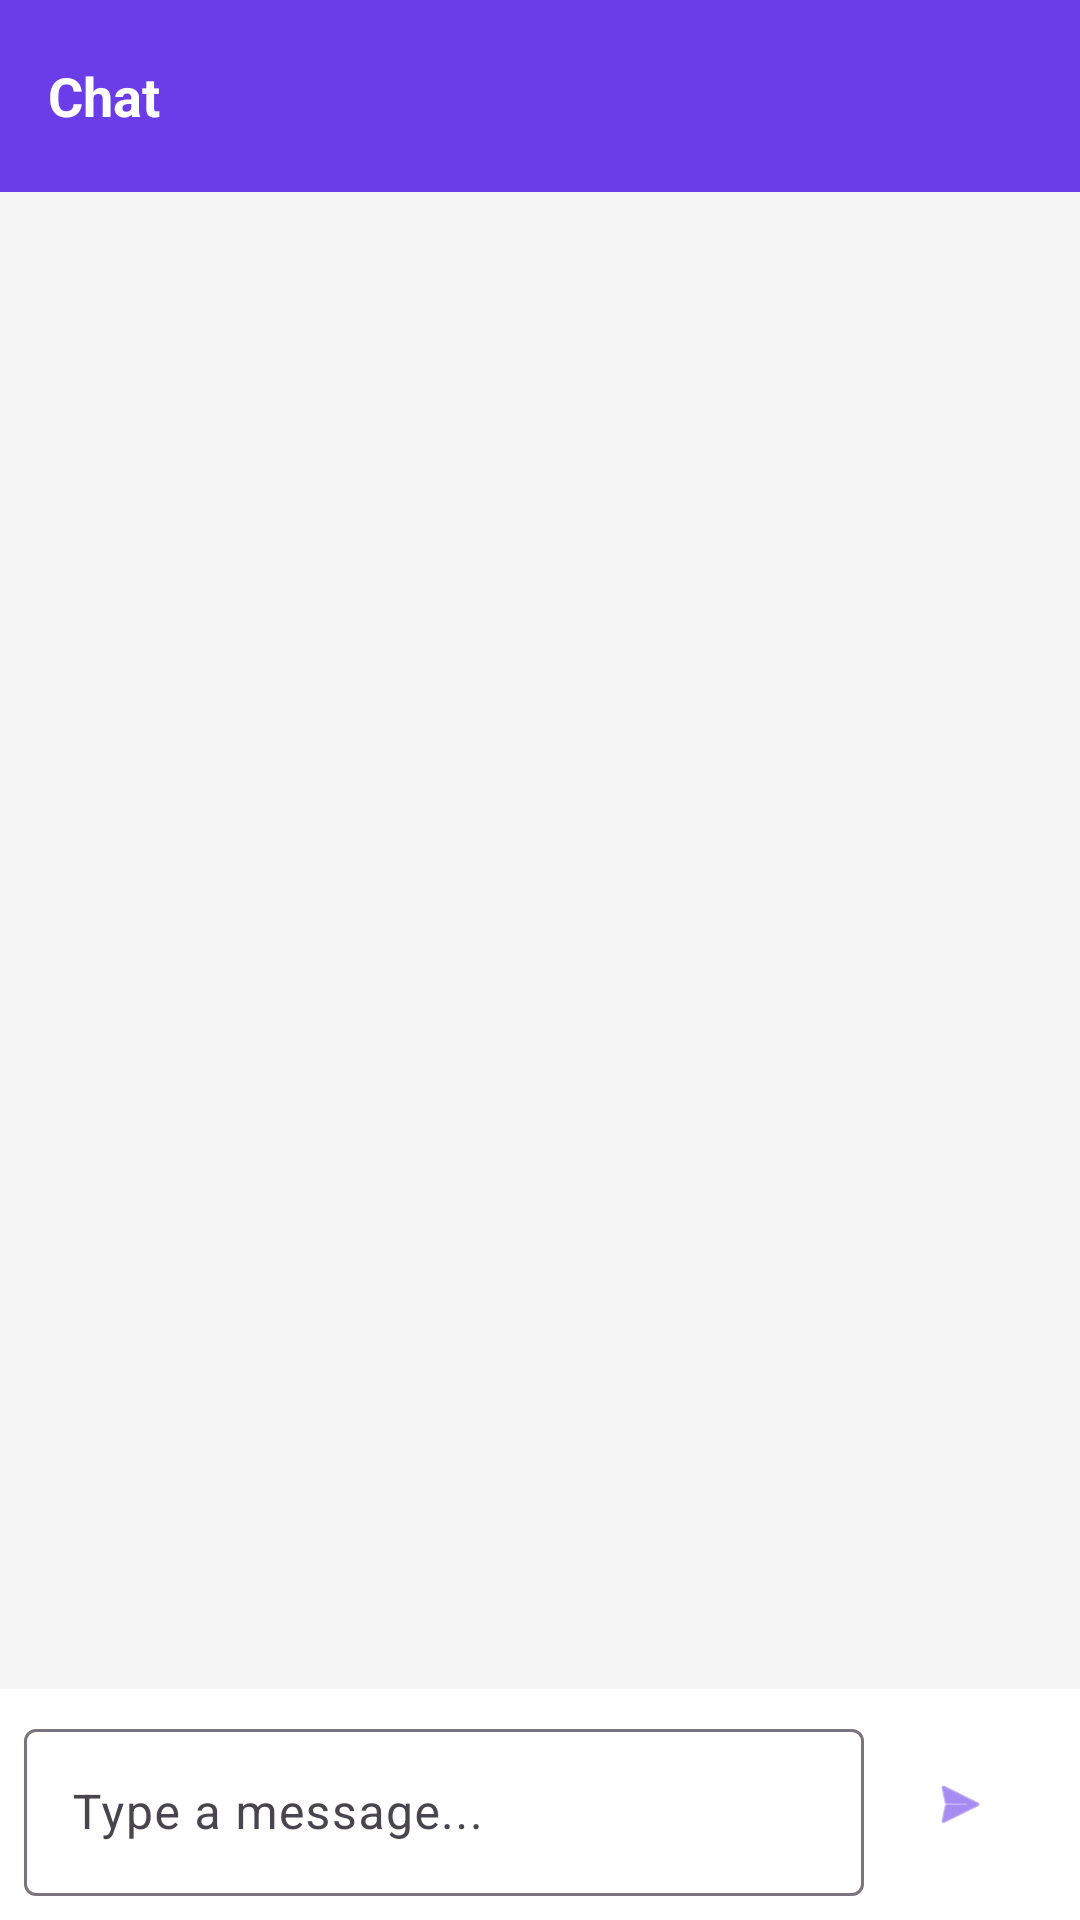

This screen was rendered from an Android layout file. Write that file and the resources it references.
<!-- AndroidManifest.xml: application theme Theme.DUETGig -->
<!-- res/layout/activity_chat.xml -->
<?xml version="1.0" encoding="utf-8"?>
<androidx.constraintlayout.widget.ConstraintLayout xmlns:android="http://schemas.android.com/apk/res/android"
    xmlns:app="http://schemas.android.com/apk/res-auto"
    android:layout_width="match_parent"
    android:layout_height="match_parent"
    android:fitsSystemWindows="true"
    android:background="@color/primary">

    <androidx.appcompat.widget.Toolbar
        android:id="@+id/chatToolbar"
        android:layout_width="match_parent"
        android:layout_height="?attr/actionBarSize"
        android:background="@color/primary"
        app:layout_constraintTop_toTopOf="parent">

        <TextView
            android:id="@+id/toolbarUserName"
            android:layout_width="wrap_content"
            android:layout_height="wrap_content"
            android:text="Chat"
            android:textSize="18sp"
            android:textStyle="bold"
            android:textColor="@color/white" />
    </androidx.appcompat.widget.Toolbar>

    <androidx.recyclerview.widget.RecyclerView
        android:id="@+id/messagesRecyclerView"
        android:layout_width="match_parent"
        android:layout_height="0dp"
        android:padding="8dp"
        android:background="@color/window_background"
        app:layout_constraintTop_toBottomOf="@id/chatToolbar"
        app:layout_constraintBottom_toTopOf="@id/inputContainer" />

    <LinearLayout
        android:id="@+id/inputContainer"
        android:layout_width="match_parent"
        android:layout_height="wrap_content"
        android:orientation="horizontal"
        android:padding="8dp"
        android:background="@color/surface_color"
        android:gravity="center_vertical"
        app:layout_constraintBottom_toBottomOf="parent">

        <com.google.android.material.textfield.TextInputLayout
            style="@style/Widget.Material3.TextInputLayout.OutlinedBox"
            android:layout_width="0dp"
            android:layout_height="wrap_content"
            android:layout_weight="1"
            android:hint="Type a message..."
            app:cornerRadius="24dp">

            <com.google.android.material.textfield.TextInputEditText
                android:id="@+id/etMessage"
                android:layout_width="match_parent"
                android:layout_height="wrap_content"
                android:inputType="textMultiLine"
                android:maxLines="3" />
        </com.google.android.material.textfield.TextInputLayout>

        <com.google.android.material.button.MaterialButton
            android:id="@+id/btnSend"
            style="@style/Widget.Material3.Button.IconButton"
            android:layout_width="56dp"
            android:layout_height="56dp"
            android:layout_marginStart="8dp"
            app:icon="@android:drawable/ic_menu_send"
            app:iconTint="@color/primary" />
    </LinearLayout>

</androidx.constraintlayout.widget.ConstraintLayout>
<!-- resources referenced by this layout -->
<resources>
  <color name="primary">#6A3DE8</color>
  <color name="surface_color">#FFFFFF</color>
  <color name="white">#FFFFFF</color>
  <color name="window_background">#F5F5F5</color>
  <style name="Theme.DUETGig" parent="Base.Theme.DUETGig" />
  <style name="Base.Theme.DUETGig" parent="Theme.Material3.DayNight.NoActionBar">
          
          <item name="colorPrimary">@color/primary</item>
          <item name="colorPrimaryDark">@color/primary_dark</item>
          <item name="colorSecondary">@color/primary_dark</item>
  
          
          <item name="android:windowBackground">@color/window_background</item>
          <item name="colorSurface">@color/surface_color</item>
  
          
          <item name="android:statusBarColor">@color/primary</item>
          <item name="android:windowLightStatusBar" tools:targetApi="m">false</item>
      </style>
  <color name="primary_dark">#4B2DB3</color>
</resources>
